Photos from the image-classification dataset "images_augmented" in the GitHub repository SamuelMorales2002/MultiNet. Its 3 classes are: benign, maligno, normal.

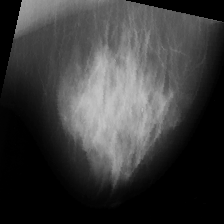
Label: benign

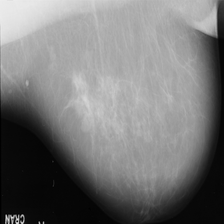
Label: normal

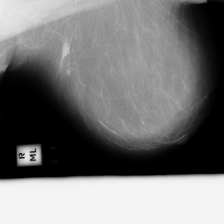
Label: benign

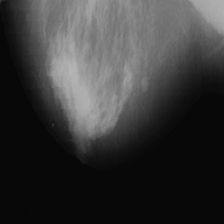
Label: maligno

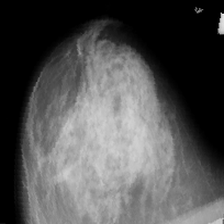
Label: maligno

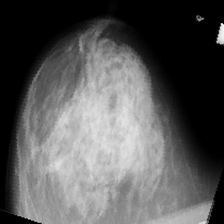
Label: maligno
